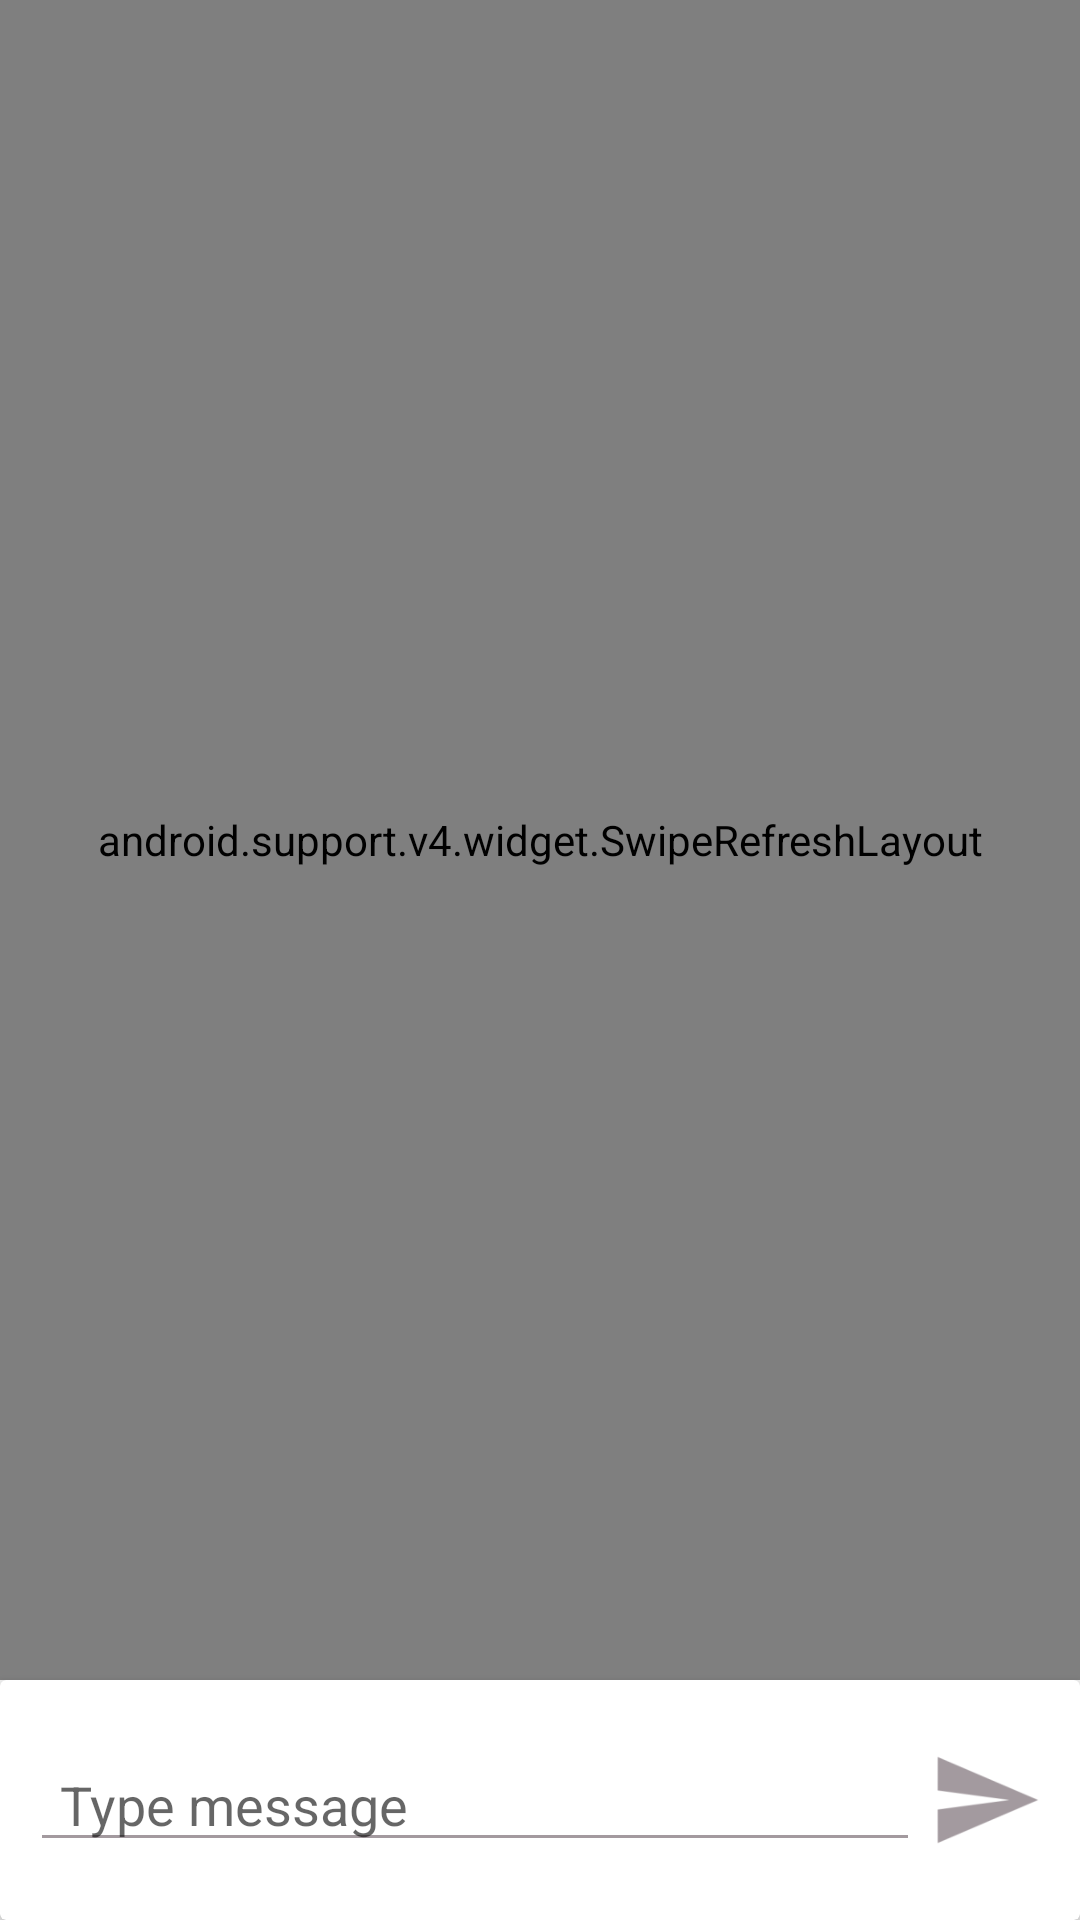

The Android layout XML behind this screen, and the referenced resources:
<!-- AndroidManifest.xml: application theme AppTheme -->
<!-- res/layout/messages_fragment.xml -->
<?xml version="1.0" encoding="utf-8"?>
<RelativeLayout xmlns:android="http://schemas.android.com/apk/res/android"
    xmlns:app="http://schemas.android.com/tools"
    xmlns:card_view="http://schemas.android.com/apk/res-auto"
    android:layout_width="match_parent"
    android:layout_height="match_parent"
    android:background="@color/mainBackground"
    android:orientation="vertical">


    <android.support.v4.widget.SwipeRefreshLayout
        android:id="@+id/activity_main_swipe_refresh_layout"
        android:layout_width="match_parent"
        android:layout_height="match_parent"
        android:layout_above="@+id/view">

        <android.support.v7.widget.RecyclerView
            android:id="@+id/recycler_view_messages"
            android:layout_width="match_parent"
            android:layout_height="match_parent"
            android:background="@color/mainBackground" />

    </android.support.v4.widget.SwipeRefreshLayout>

    <android.support.v7.widget.CardView xmlns:card_view="http://schemas.android.com/apk/res-auto"
        android:id="@+id/view"
        android:layout_width="match_parent"
        android:layout_height="wrap_content"
        android:layout_alignParentBottom="true"
        android:layout_alignParentLeft="false"
        android:layout_alignParentStart="false"
        card_view:cardElevation="5dp">

        <LinearLayout

            android:layout_width="match_parent"
            android:layout_height="wrap_content"
            android:gravity="bottom"
            android:minHeight="80dp"
            android:orientation="horizontal"
            android:padding="@dimen/main_padding">


            <EditText
                android:id="@+id/message_edit_text"
                android:layout_width="match_parent"
                android:layout_height="wrap_content"
                android:layout_gravity="center"
                android:layout_weight="2"
                android:hint="@string/text_hint_type"
                android:maxLines="3"
                android:paddingLeft="@dimen/main_padding"
                android:paddingRight="@dimen/main_padding" />

            <ImageView
                android:id="@+id/message_image_send"
                android:layout_width="wrap_content"
                android:layout_height="wrap_content"
                android:layout_gravity="center"
                android:layout_weight="0.2"
                android:src="@mipmap/ic_send"
                android:tint="@color/colorAccent" />
        </LinearLayout>
    </android.support.v7.widget.CardView>

</RelativeLayout>
<!-- resources referenced by this layout -->
<resources>
  <color name="colorAccent">#a39a9f</color>
  <color name="mainBackground">#f2f2f2</color>
  <dimen name="main_padding">10dp</dimen>
  <!-- mipmap ic_send: png bitmap (mipmap-hdpi, 444 bytes) -->
  <string name="text_hint_type">"Type message"</string>
  <style name="AppTheme" parent="Theme.AppCompat.Light.DarkActionBar">
          
          <item name="colorPrimary">@color/colorPrimary</item>
          <item name="colorPrimaryDark">@color/colorPrimaryDark</item>
          <item name="colorAccent">@color/colorAccent</item>
          <item name="android:actionOverflowButtonStyle">@style/MyOverFlow</item>
          <item name="colorControlNormal">@color/colorAccent</item>
      </style>
  <color name="colorPrimary">#ec407a</color>
  <color name="colorPrimaryDark">#a71a4a</color>
  <style name="MyOverFlow" parent="@android:style/Widget.Holo.ActionButton.Overflow">
          <item name="android:tint">@color/colorAccent</item>
          <item name="android:src">@mipmap/ic_menu</item>
      </style>
</resources>
